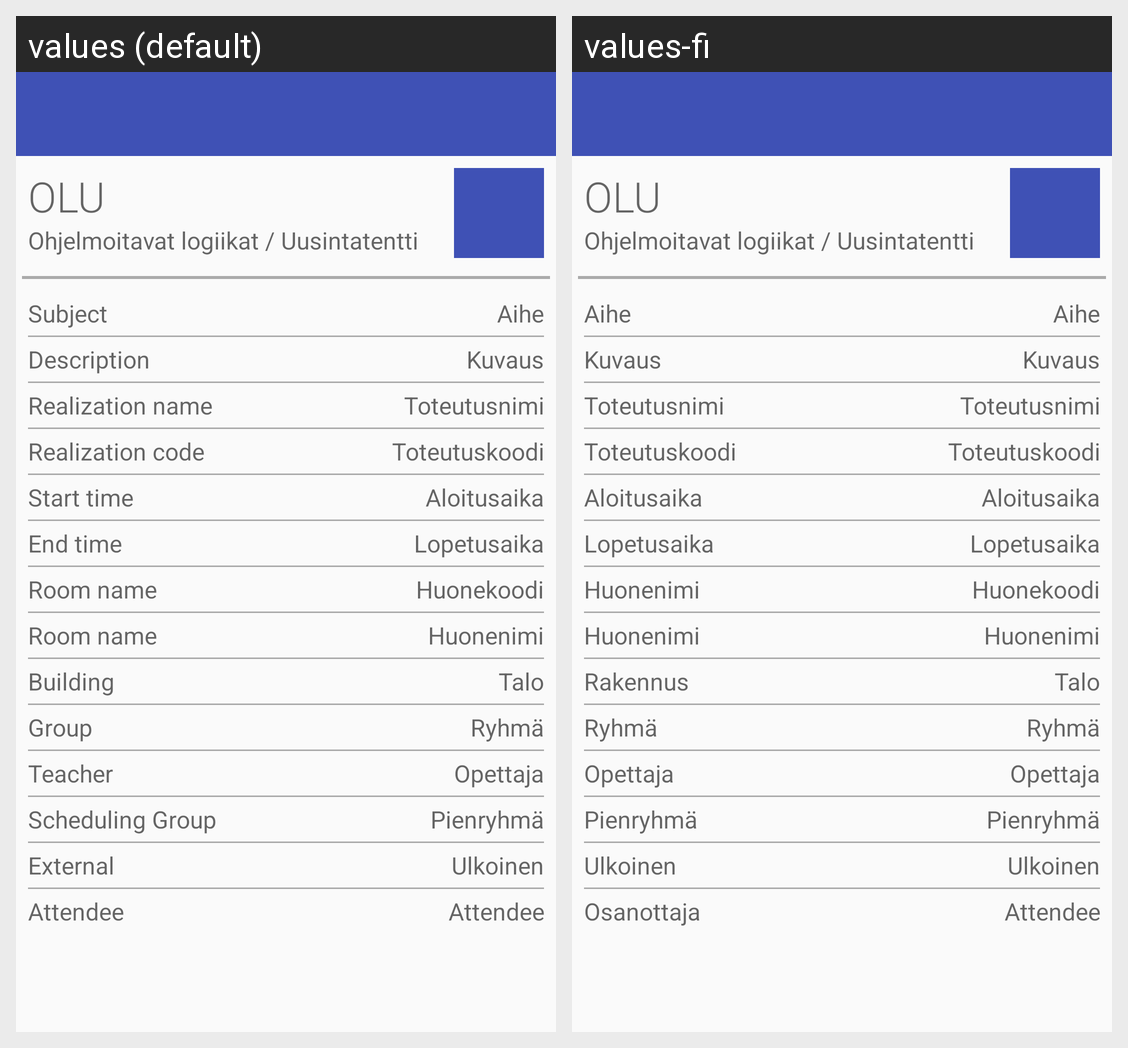

For this localized Android screen grid, give each drawn string resource with its value in every locale shown.
Android screen res/layout/activity_reservation_details.xml rendered under 2 locales, left to right: values (default), values-fi. Device: Nexus 5 (rendered at 1080×1920; each locale shown at half size, 540×960, under a caption strip naming it); theme AppTheme.
Strings drawn on this screen, with the default value and each locale's value (text and hints the layout hard-codes, and strings that could not be matched under every locale, appear in the picture but are not listed):

subject
  values: Subject
  values-fi: Aihe

description
  values: Description
  values-fi: Kuvaus

realization_name
  values: Realization name
  values-fi: Toteutusnimi

realization_code
  values: Realization code
  values-fi: Toteutuskoodi

start_time
  values: Start time
  values-fi: Aloitusaika

end_time
  values: End time
  values-fi: Lopetusaika

room_name
  values: Room name
  values-fi: Huonenimi

building
  values: Building
  values-fi: Rakennus

group
  values: Group
  values-fi: Ryhmä

teacher
  values: Teacher
  values-fi: Opettaja

scheduling_group
  values: Scheduling Group
  values-fi: Pienryhmä

external
  values: External
  values-fi: Ulkoinen

attendee
  values: Attendee
  values-fi: Osanottaja
